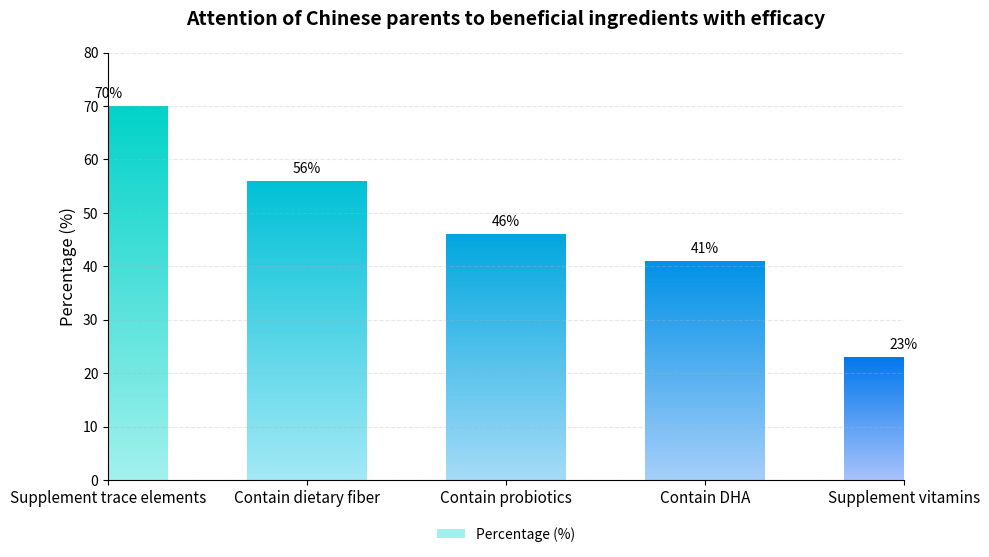

Generate this figure with matplotlib:
import matplotlib.pyplot as plt
import numpy as np
from matplotlib.patches import Rectangle
from matplotlib.colors import LinearSegmentedColormap

# Data
labels = ['Supplement trace elements', 'Contain dietary fiber', 'Contain probiotics', 'Contain DHA', 'Supplement vitamins']
values = [70, 56, 46, 41, 23]
x = np.arange(len(labels))

# Create a canvas
fig, ax = plt.subplots(figsize=(10, 6))

# Custom gradient color list (from dark to light)
gradient_colors = [
    ('#00d2c8', '#a2f0ec'),
    ('#00c0d6', '#a3e8f5'),
    ('#00a6de', '#a4dbf7'),
    ('#0091e6', '#a5cef9'),
    ('#0077ed', '#a7c2fb')
]

# Draw each gradient bar
bar_width = 0.6
for i, (val, (color_top, color_bottom)) in enumerate(zip(values, gradient_colors)):
    # Custom gradient bar (simulated by rectangle superposition)
    for j in range(100):  # 100 segments to simulate gradient
        fraction = j / 100
        height = val * (1 / 100)
        y = height * j
        color = LinearSegmentedColormap.from_list("grad", [color_bottom, color_top])(fraction)
        ax.add_patch(Rectangle((x[i] - bar_width / 2, y), bar_width, height, color=color, linewidth=0))

    # Add percentage text on top of the bar
    ax.text(x[i], val + 1.5, f'{val}%', ha='center', fontsize=10)

# Set labels
ax.set_xticks(x)
ax.set_xticklabels(labels, fontsize=11)
ax.set_ylim(0, 80)
ax.set_ylabel('Percentage (%)', fontsize=12)
ax.set_title('Attention of Chinese parents to beneficial ingredients with efficacy', fontsize=14, fontweight='bold', pad=20)

# Legend
ax.legend(['Percentage (%)'], loc='upper center', bbox_to_anchor=(0.5, -0.08), frameon=False, fontsize=10)

# Beautify
ax.yaxis.grid(True, linestyle='--', alpha=0.3)
ax.spines['top'].set_visible(False)
ax.spines['right'].set_visible(False)

plt.tight_layout(rect=[0, 0.05, 1, 1])
plt.show()
